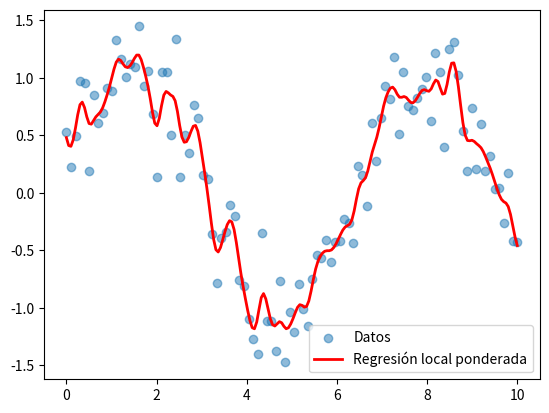

This figure's Python source:
# -*- coding: utf-8 -*-
"""RegresionLinealPesada.ipynb

Automatically generated by Colab.

Original file is located at
    https://colab.research.google.com/drive/1inYkrY7thrtUrHbk00d-EA8U3v65cl0m
"""

import numpy as np

class RegresionLinealPesada:
    def __init__(self, tau, kernel="gaussiano", d=None):
        self.tau = tau
        self.kernel = kernel
        self.d = d  # parámetro para tricubo

    # -------------------------------
    # Definición de pesos
    # -------------------------------
    def _calcular_pesos(self, X, x_objetivo):
        dist = np.linalg.norm(X - x_objetivo, axis=1)


        """
        Calcula los pesos para cada punto en X basados en su distancia a x_objetivo.

        :param X: Matriz de datos de entrada.
        :param x_objetivo: Punto objetivo para el cual calcular los pesos.
        :return: Vector de pesos.
        :authors: Brian Fernandez | Tomas Borstner | Brenda Ordoñez | Joaquin Pereyra | Lucas Colosimo | Tomas Macrade
        :date: 13/06/2026
        """

        if self.kernel == "gaussiano":
            # Kernel gaussiano
            w = np.exp(-dist**2 / (2 * self.tau**2))
        elif self.kernel == "tricubo":
            # Kernel tricubo
            if self.d is None:
                raise ValueError("Debe especificar d para kernel tricubo.")
            w = (1 - (dist / self.d)**3)**3
            w[dist > self.d] = 0  # fuera del radio, peso cero
        else:
            raise ValueError("Kernel no reconocido.")

        return w

    def _entrenar(self, X, y, x_objetivo, max_iter=100, tol=1e-6,lr=0.01):

        """
        Calcula los pesos para cada punto en X basados en su distancia a x_objetivo.

        :param X: Matriz de datos de entrada.
        :param y: Vector de etiquetas.
        :param x_objetivo: Punto objetivo para el cual calcular los pesos.
        :param max_iter: Número máximo de iteraciones para el descenso de gradiente.
        :param tol: Tolerancia para la convergencia.
        :param lr: Tasa de aprendizaje para el descenso de gradiente.
        :return: Vector de parámetros ajustados.
        :authors: Brian Fernandez | Tomas Borstner | Brenda Ordoñez | Joaquin Pereyra | Lucas Colosimo | Tomas Macrade
        :date: 13/06/2026
        """
        w = self._calcular_pesos(X, x_objetivo)
        XtWX = X.T @ (w[:, None] * X)
        XtWy = X.T @ (w * y)
        return np.linalg.solve(XtWX, XtWy)

    def _agregar_intercepto_X(self, X):


        """
        Agrega una columna de unos a la matriz de datos para el término de intercepto.
        :param X: Matriz de datos de entrada.
        :return: Matriz de datos con columna de unos agregada.
        :authors: Brian Fernandez | Tomas Borstner | Brenda Ordoñez | Joaquin Pereyra | Lucas Colosimo | Tomas Macrade
        :date: 13/06/2026
        """
        X = np.asarray(X)

        if X.ndim == 1:
            X = X.reshape(-1, 1)

        return np.column_stack([np.ones(X.shape[0]), X])

    def _agregar_intercepto_punto(self, x):
        x = np.asarray(x).ravel()
        return np.concatenate([[1.0], x])

    def predecir(self, X, y, x_objetivo):

        """
        Realiza una predicción para un punto objetivo dado utilizando regresión lineal local ponderada.
        :param X: Matriz de datos de entrada.
        :param y: Vector de etiquetas.
        :param x_objetivo: Punto objetivo para el cual realizar la predicción.
        :return: Predicción para el punto objetivo.
        :authors: Brian Fernandez | Tomas Borstner | Brenda Ordoñez | Joaquin Pereyra | Lucas Colosimo | Tomas Macrade
        :date: 13/06/2026
        """
        X = self._agregar_intercepto_X(X)
        x_objetivo = self._agregar_intercepto_punto(x_objetivo)
        params = self._entrenar(X, y, x_objetivo)
        return x_objetivo @ params

import numpy as np
import matplotlib.pyplot as plt

# Datos
np.random.seed(0)
x = np.linspace(0, 10, 100)
y = np.sin(x) + np.random.normal(scale=0.3, size=len(x))

# Matriz de diseño con intercepto
modelo = RegresionLinealPesada(tau=0.1)

# Puntos donde evaluar la curva
x_grid = np.linspace(x.min(), x.max(), 200)

y_pred = []

for x0 in x_grid:
    pred = modelo.predecir(x, y, x0)
    y_pred.append(pred)

y_pred = np.array(y_pred)

# Graficar
plt.scatter(x, y, alpha=0.5, label="Datos")
plt.plot(x_grid, y_pred, color="red", linewidth=2,
         label="Regresión local ponderada")

plt.legend()
plt.show()
